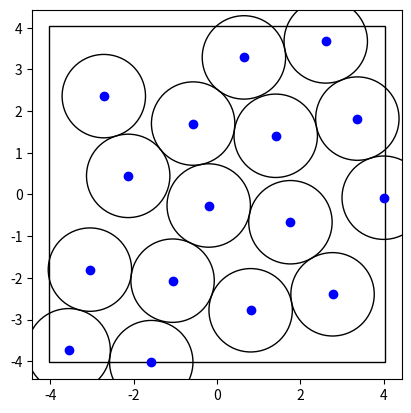

Source code (Python):
'''
(1) set up a hypercubue simulation box with unit edge length in d-dimensinonal Euclidean space with peridoic boundary conditions;
(2) randomly populate N points in the box (as centers of the hyperspheres with radius R) [make sure N, R, L are chosen such that they are significant initial overlaps between the hyperspheres; make sure the coordinates of the centers are relative coorindates w.r.t. the box]
(3) obtain the contact neighbor list for each hypersphere;
(4) Start the relaxation iterations:
    (4a) isotropically rescale the box to L+dL, so the distance between the hypersphere centers are also rescaled with the box;
    (4b) loop for the list of hyperspheres and compute the total force on each hypersphere i, i.e.,
    F_total = Sum_j F_ij (note this is a vector sum)
where F_ij is the force pointing from i from overlapping neighbor j, i.e,
   F_ij = max[0, c*[R_i + R_j - d_ij] (note F_ij is a vector)
where c is a force constant, d_ij is the center-center distance bwtween hypersphere i and j
    (4c) move the hypersphere i with displacement dx = k*F_total (Note dx is a vector)
(5) repeat steps in (4) until the packing is overlapping free up to a tolerance


Test on higher dimensions
Fix the contact list problem
Partition the space in halfs (new idea)?
Check time complexity
'''


import numpy as np
import matplotlib.pyplot as plt
from scipy.stats import truncnorm
import math
from scipy.special import gamma


def get_truncated_normal(mean, sd, low, upp):
    return truncnorm((low - mean) / sd, (upp - mean) / sd, loc=mean, scale=sd)


class Sphere:

    def __init__(self, dimension, center_pos, radius=None, neighbor_list=None):
        self.dimension = dimension
        self.center_pos = center_pos
        # might want to change this list later
        self.neighbor_list = neighbor_list if neighbor_list is not None else []
        self.radius = radius if radius is not None else 1

    def clear_neighbor_list(self):
        self.neighbor_list = []


class Packing:

    c = .4  # force constant
    change = 1.00001  # isotropically resize constant
    radius = 1

    def __init__(self, dimension, numspheres, length, spheres=None, relaxed=None):
        self.dimension = dimension
        self.numspheres = numspheres
        self.length = length
        self.spheres = spheres if spheres is not None else np.empty(
            numspheres, dtype=object)
        self.relaxed = relaxed if relaxed is not None else False

    # draws the packing in 2 dimensions, method is good
    def draw(self):
        plt.axes()
        boundary = plt.Rectangle((-self.length/2, -self.length/2),
                                 self.length, self.length, fc='None', ec='black')
        plt.gca().add_patch(boundary)
        plt.axis('scaled')
        for i in range(len(self.spheres)):
            circle = plt.Circle((self.spheres[i].center_pos[0], self.spheres[i].center_pos[1]),
                                self.radius, fc='None', ec='black')
            plt.gca().add_patch(circle)
            plt.plot(self.spheres[i].center_pos[0],
                     self.spheres[i].center_pos[1], 'bo')
        plt.show()

    def initial_fill(self):
        # self.radius = 1.5/2*(self.length/(self.numspheres**(1/self.dimension)))
        self.radius = 1
        for i in range(self.numspheres):
            x = get_truncated_normal(
                0, self.length/4, -self.length/2, self.length/2)
            center = x.rvs(size=self.dimension)
            self.spheres[i] = Sphere(
                self.dimension, np.array(center), self.radius)

    # might be able to find a more efficient way to reuse the previous neighbor_list
    def find_contact(self):
        self.relaxed = True
        for i in range(self.numspheres):
            self.spheres[i].clear_neighbor_list()
            for j in range(i+1, self.numspheres):
                diff = np.subtract(
                    self.spheres[i].center_pos, self.spheres[j].center_pos)
                if np.linalg.norm(diff) < 2*self.radius:
                    self.spheres[i].neighbor_list.append(np.array([j, 0]))
                    self.relaxed = False
                # kind of an approximate method, maybe go back and look at it with math later
                elif np.linalg.norm(diff) > self.length - 2*self.radius:
                    newcenter1 = self.spheres[i].center_pos.copy()
                    newcenter2 = self.spheres[j].center_pos.copy()
                    diff = np.subtract(newcenter1, newcenter2)
                    for k in range(self.dimension):
                        if abs(diff[k]) > self.length - 2*self.radius:
                            if self.spheres[i].center_pos[k] > self.length/2 - self.radius:
                                newcenter1[k] = newcenter1[k] - self.length
                            elif self.spheres[i].center_pos[k] < -self.length/2 + self.radius:
                                newcenter1[k] = newcenter1[k] + self.length
                            elif self.spheres[j].center_pos[k] > self.length/2 - self.radius:
                                newcenter2[k] = newcenter2[k] - self.length
                            elif self.spheres[j].center_pos[k] < -self.length/2 + self.radius:
                                newcenter2[k] = newcenter2[k] + self.length
                    diff = np.subtract(newcenter1, newcenter2)
                    if np.linalg.norm(diff) < 2*self.radius:
                        self.spheres[i].neighbor_list.append(np.array([j, 1]))
                        self.relaxed = False

    def relax_once(self):

        # isotropically rescale
        self.length = Packing.change * self.length
        for i in range(self.numspheres):
            self.spheres[i].center_pos = self.spheres[i].center_pos * \
                Packing.change

        # displace with forces
        sum = np.zeros((self.numspheres, self.dimension))
        for iindex in range(self.numspheres):
            for jobj in self.spheres[iindex].neighbor_list:
                j = self.spheres[jobj[0]]
                jindex = jobj[0]
                jkey = jobj[1]
                i = self.spheres[iindex]
                # represents direct contact between spheres
                if jkey == 0:
                    jtoi = np.subtract(
                        i.center_pos, j.center_pos)  # represents i - j
                    norm = np.linalg.norm(jtoi)
                    force = max(
                        0, (2 * self.radius - norm) * Packing.c)
                    sum[iindex, :] = sum[iindex, :] + force * jtoi / norm
                    sum[jindex, :] = sum[iindex, :] + -1 * force * jtoi / norm

                # represents wrapped contact between spheres
                elif jkey == 1:
                    newcenter1 = i.center_pos.copy()
                    newcenter2 = j.center_pos.copy()
                    diff = np.subtract(newcenter1, newcenter2)
                    for k in range(self.dimension):
                        if abs(diff[k]) > self.length - 2*self.radius:
                            if i.center_pos[k] > self.length/2 - self.radius:
                                newcenter1[k] = newcenter1[k] - self.length
                            elif i.center_pos[k] < -self.length/2 + self.radius:
                                newcenter1[k] = newcenter1[k] + self.length
                            elif j.center_pos[k] > self.length/2 - self.radius:
                                newcenter2[k] = newcenter2[k] - self.length
                            elif j.center_pos[k] < -self.length/2 + self.radius:
                                newcenter2[k] = newcenter2[k] + self.length

                    twotoone = np.subtract(newcenter1, newcenter2)
                    norm = np.linalg.norm(twotoone)
                    force = max(
                        0, (2 * self.radius - norm) * Packing.c)
                    sum[iindex, :] = sum[iindex, :] + force * twotoone / norm
                    sum[jindex, :] = sum[iindex, :] + - \
                        1 * force * twotoone / norm

        # apply the displacement and wrap locations
        for i in range(self.numspheres):
            for j in range(self.dimension):
                newcenter = self.spheres[i].center_pos[j] + sum[i, j]
                while newcenter > self.length/2:
                    newcenter -= self.length
                while newcenter < -self.length/2:
                    newcenter += self.length
                self.spheres[i].center_pos[j] = newcenter

    def relax(self):  # improve the number of steps between checking neighbors
        i = 0
        self.find_contact()
        while not self.relaxed:
            self.relax_once()
            i += 1
            if i % 3 == 0:
                self.find_contact()

    def write_results(self):
        singlevolume = (math.pi ** (self.dimension/2)) * (self.radius **
                                                          self.dimension) / gamma(self.dimension/2 + 1)
        results = str(singlevolume * self.numspheres /
                      (self.length ** self.dimension)) + '\n'
        for i in self.spheres:
            results += str(i.center_pos) + '\n'
        file = open("output.txt", "w+")
        file.write(results)
        file.close()


def main():
    # dim = 2
    # p = Packing(dim, 10**dim, 1)
    p = Packing(2, 16, 7)
    p.initial_fill()
    p.relax()
    p.draw()


if __name__ == '__main__':
    main()
